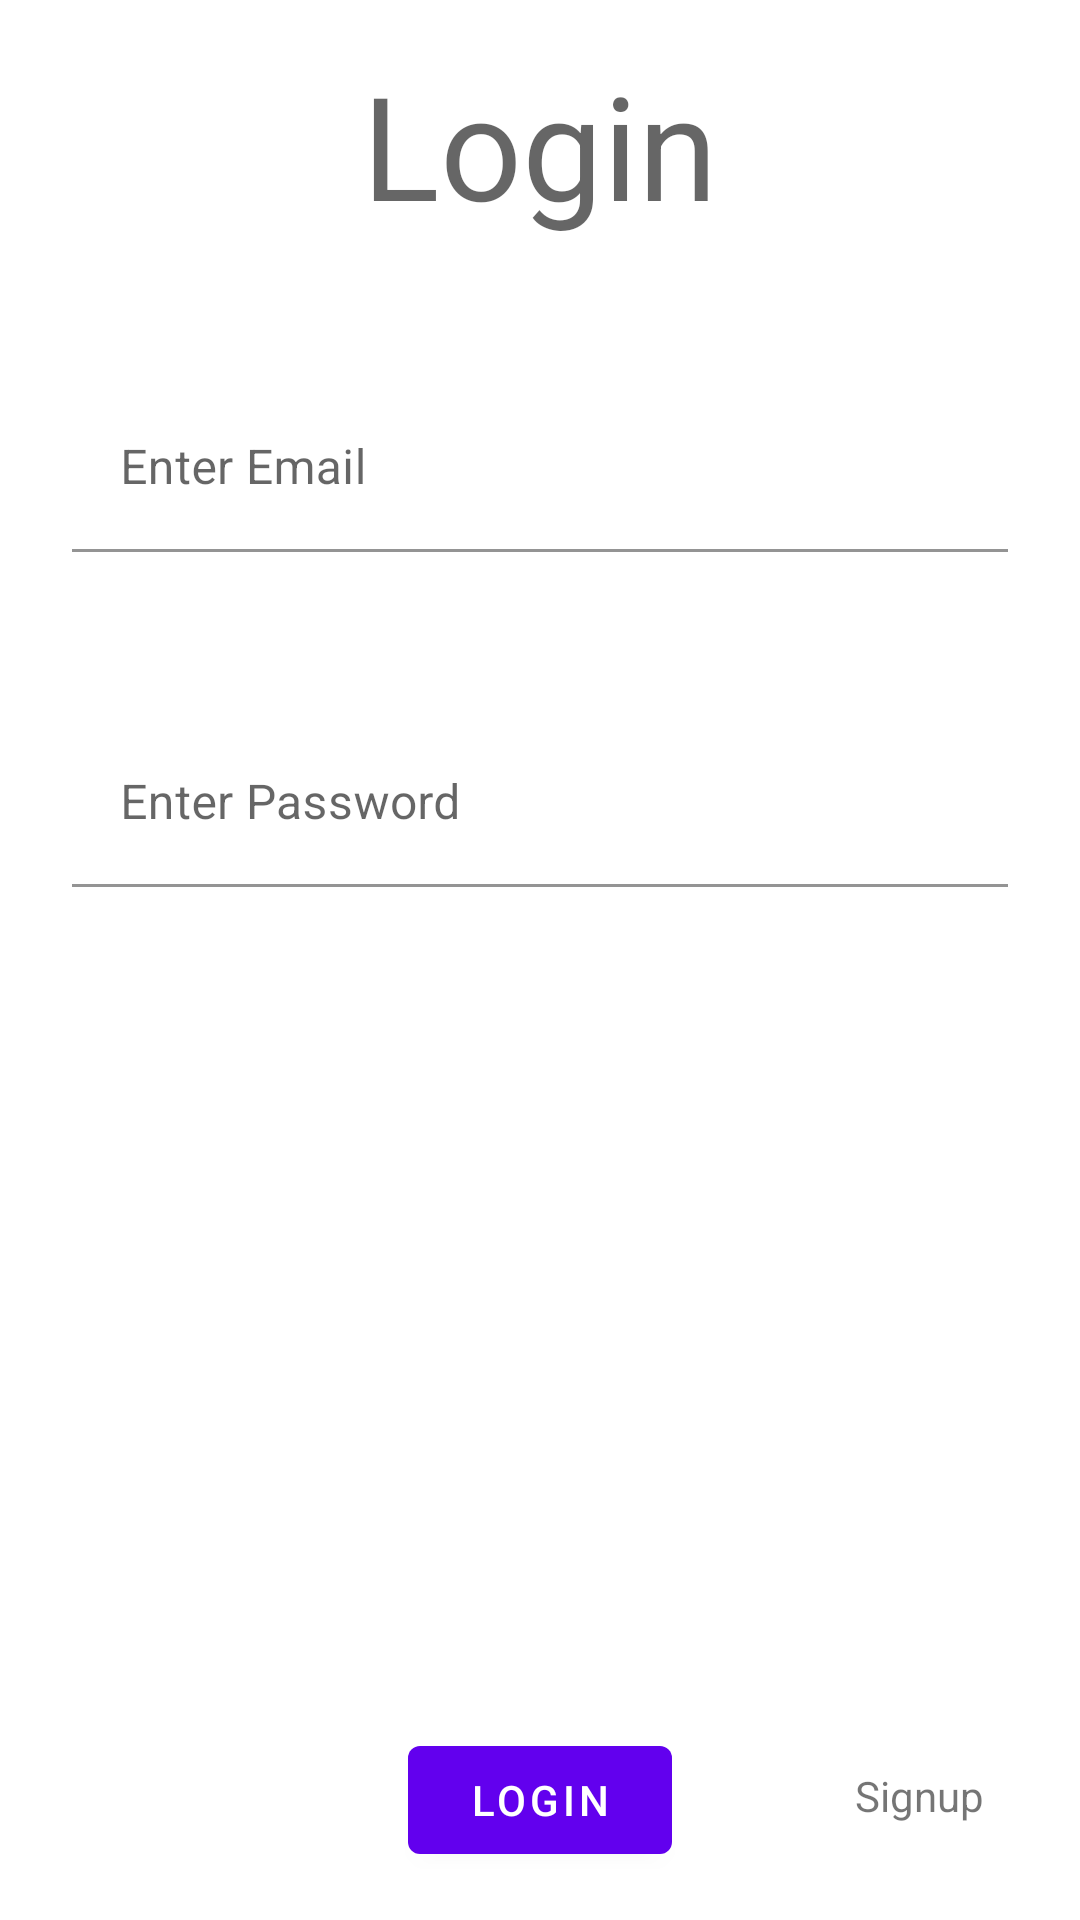

This screen was rendered from an Android layout file. Write that file and the resources it references.
<!-- AndroidManifest.xml: application theme Theme.Buddy -->
<!-- res/layout/fragment_login.xml -->
<?xml version="1.0" encoding="utf-8"?>
<layout xmlns:android="http://schemas.android.com/apk/res/android"
    xmlns:tools="http://schemas.android.com/tools"
    xmlns:app="http://schemas.android.com/apk/res-auto">

    <data>

    </data>

    <androidx.constraintlayout.widget.ConstraintLayout
        android:layout_width="match_parent"
        android:layout_height="match_parent"
        tools:context=".ui.login.Login"
        android:padding="16dp"
        >

        <TextView
            android:layout_width="0dp"
            android:layout_height="wrap_content"
            app:layout_constraintStart_toStartOf="parent"
            app:layout_constraintEnd_toEndOf="parent"
            app:layout_constraintBottom_toTopOf="@id/email_edittext_login"
            android:text="Login"
            android:textAppearance="?textAppearanceHeadline3"
            android:gravity="center"
            app:layout_constraintTop_toTopOf="parent"
            android:id="@+id/login_text" />



        <com.google.android.material.textfield.TextInputLayout
            android:layout_width="0dp"
            android:layout_height="wrap_content"
            app:layout_constraintTop_toBottomOf="@id/login_text"
            app:layout_constraintStart_toStartOf="parent"
            app:layout_constraintEnd_toEndOf="parent"
            android:hint="Enter Email"
            android:id="@+id/email_edittext_login_container"
            android:padding="8dp"
            android:layout_marginTop="40dp"
            >
        <com.google.android.material.textfield.TextInputEditText
            android:layout_width="match_parent"
            android:layout_height="wrap_content"
            android:id="@+id/email_edittext_login"
            android:backgroundTint="@android:color/transparent"
            />
        </com.google.android.material.textfield.TextInputLayout>



        <com.google.android.material.textfield.TextInputLayout
            android:layout_width="0dp"
            android:layout_height="wrap_content"
            app:layout_constraintTop_toBottomOf="@id/email_edittext_login_container"
            app:layout_constraintStart_toStartOf="parent"
            app:layout_constraintEnd_toEndOf="parent"
            android:hint="Enter Password"
            android:id="@+id/password_edittext_login_container"
            android:padding="8dp"
            android:layout_marginTop="40dp"
            >
            <com.google.android.material.textfield.TextInputEditText
                android:layout_width="match_parent"
                android:layout_height="wrap_content"
                android:id="@+id/password_edittext_login"
                android:backgroundTint="@android:color/transparent"
                />

        </com.google.android.material.textfield.TextInputLayout>

        <com.google.android.material.button.MaterialButton
            android:layout_width="wrap_content"
            android:layout_height="wrap_content"
            app:layout_constraintBottom_toBottomOf="parent"
            app:layout_constraintStart_toStartOf="parent"
            app:layout_constraintEnd_toEndOf="parent"
            android:text="LogIn"
            android:id="@+id/login_button" />

        <TextView
            android:layout_width="wrap_content"
            android:layout_height="wrap_content"
            app:layout_constraintBottom_toBottomOf="parent"
            app:layout_constraintEnd_toEndOf="parent"
            android:text="Signup"
            android:layout_margin="16dp"
            android:id="@+id/signup_login_layout"
            />


    </androidx.constraintlayout.widget.ConstraintLayout>
</layout>
<!-- resources referenced by this layout -->
<resources>
  <style name="Theme.Buddy" parent="Theme.MaterialComponents.DayNight.NoActionBar">
          
          <item name="colorPrimary">@color/purple_500</item>
          <item name="colorPrimaryVariant">@color/purple_700</item>
          <item name="colorOnPrimary">@color/white</item>
          
          <item name="colorSecondary">@color/teal_200</item>
          <item name="colorSecondaryVariant">@color/teal_700</item>
          <item name="colorOnSecondary">@color/black</item>
          
          <item name="android:statusBarColor" tools:targetApi="l">?attr/colorPrimaryVariant</item>
          
      </style>
  <!-- not gathered from this repository: default colours our renderer supplied (Android Studio template values) -->
  <color name="purple_500">#FF6200EE</color>
  <color name="purple_700">#FF3700B3</color>
  <color name="teal_200">#FF03DAC5</color>
  <color name="teal_700">#FF018786</color>
  <color name="black">#FF000000</color>
  <color name="white">#FFFFFFFF</color>
</resources>
